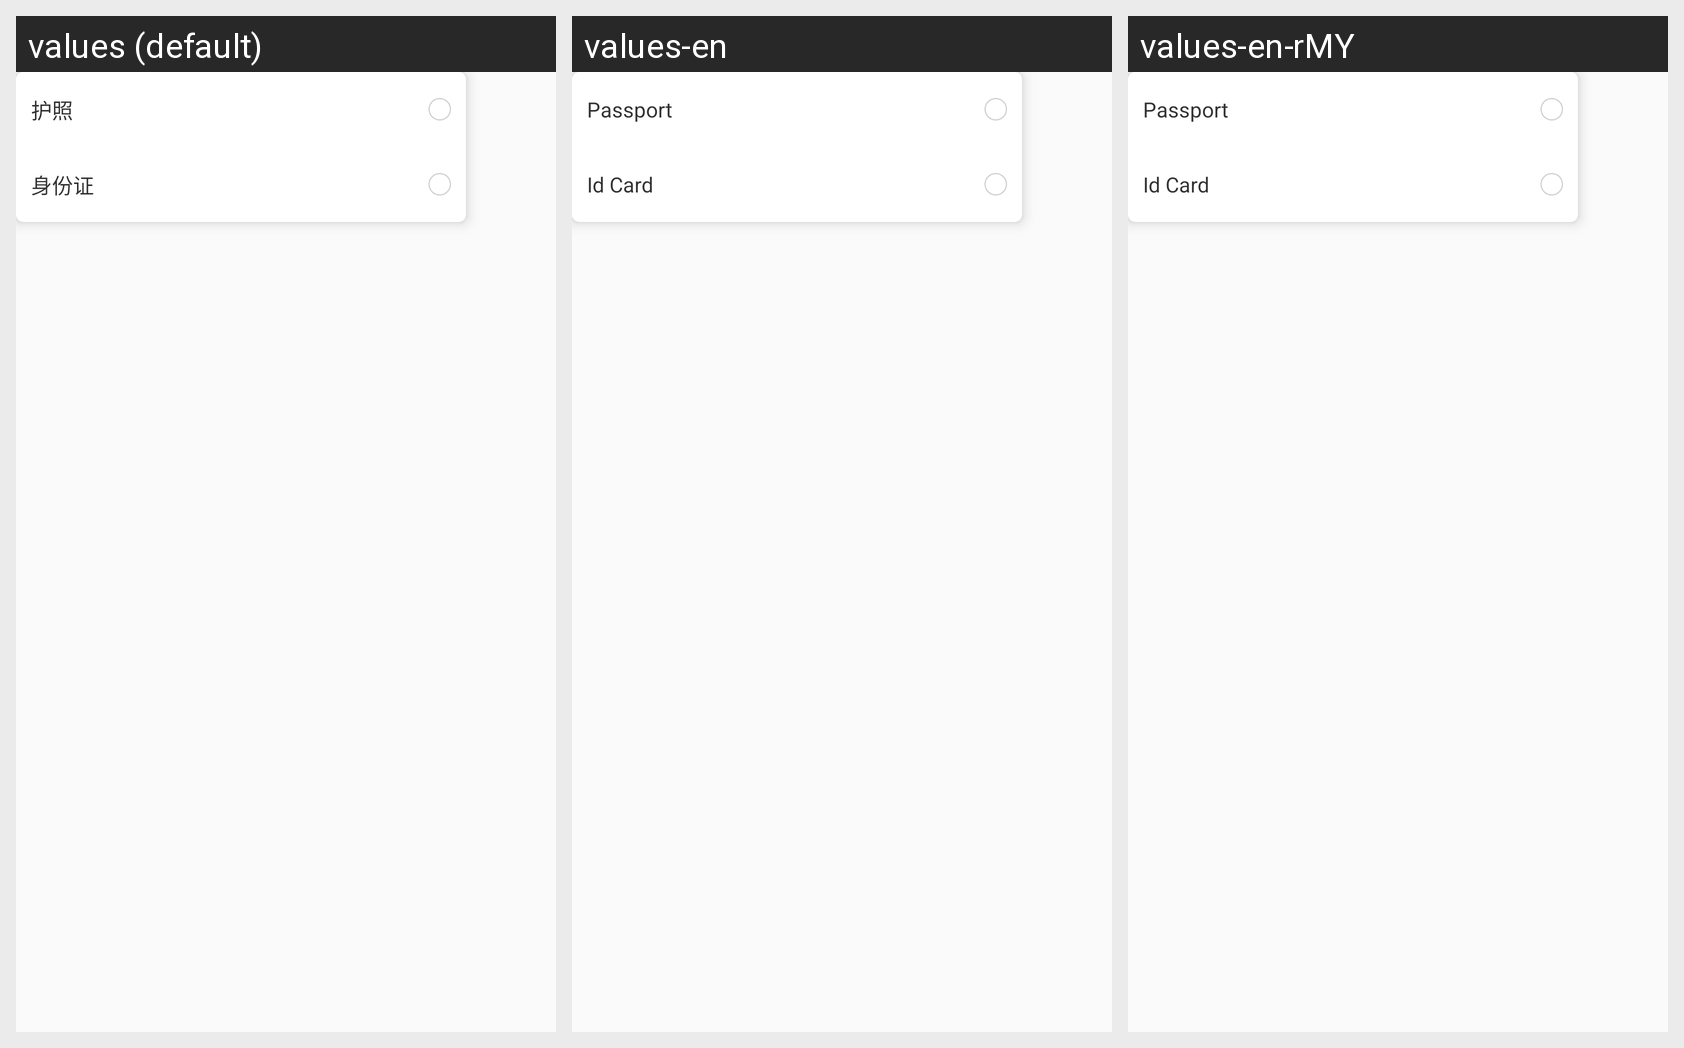

The same Android screen rendered under several of its app's locales, left to right. List the strings drawn on it with the default value and each locale's translation.
Android screen res/layout/view_select_doucment_dialog.xml rendered under 3 locales, left to right: values (default), values-en, values-en-rMY. Device: Nexus 5 (rendered at 1080×1920; each locale shown at half size, 540×960, under a caption strip naming it); theme AppTheme.
Strings drawn on this screen, with the default value and each locale's value (text and hints the layout hard-codes, and strings that could not be matched under every locale, appear in the picture but are not listed):

Passport
  values: 护照
  values-en: Passport
  values-en-rMY: Passport

Id_Card
  values: 身份证
  values-en: Id Card
  values-en-rMY: Id Card
